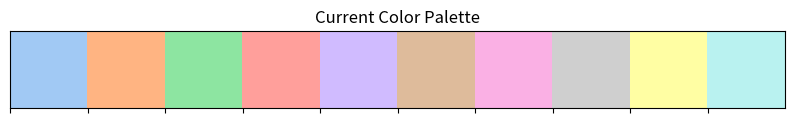

Python code for this plot: (Note: this script raises an exception after producing the figure.)
# -*- coding: utf-8 -*-
"""Data Reading & Cleaning.ipynb

Automatically generated by Colaboratory.

Original file is located at
    https://colab.research.google.com/drive/1GTo5hFs-qrYaVsFjBU9yxcKjmb9mW8R4
"""

import pandas as pd
import matplotlib.pyplot as plt
import seaborn as sns
import numpy as np
import json


plt.style.use('seaborn-v0_8-pastel')
sns.set_palette("pastel")

# Get the current color palette
current_palette = plt.rcParams['axes.prop_cycle'].by_key()['color']

# Plot the colors in the palette
sns.palplot(current_palette)
plt.title("Current Color Palette")
plt.show()

"""# Data Reading
It is observed that the dataset is not in the default format that can be read by using default functions, thus we will read the dataset line by line and parse it accordingly. Once the json is parsed, We will convert it to Pandas dataframe.
"""

# Reading the JSON file
path = '/content/electronics.json'
with open(path, 'r') as file:
    data_json = json.load(file)

# Converting the JSON object to a pandas DataFrame
data = pd.json_normalize(data_json)
data.head()

"""# Analyzing Datatypes

Before doing any analyis, it is important to analyze the datatypes of dataset. Due to a different methodology of reading the dataset, We can clearly see that every feature is shown as "object" right now. We need to change these columns accordingly.
"""

# Get the data types of all columns
print(data.dtypes)

"""## Conversion of Datatypes
The manual verification of dataset shows that there are some categorical (qualitative) features however there are some numerical (quantitative) features. We will convert them accordingly.
"""

# Convert numerical columns to numeric type
numerical_columns = ['Age', 'Purchase_Amount', 'Average_Spending_Per_Purchase',
                     'Purchase_Frequency_Per_Month', 'Brand_Affinity_Score']
data[numerical_columns] = data[numerical_columns].apply(pd.to_numeric, errors='coerce')

# Convert 'Purchase_Date' to datetime
data['Purchase_Date'] = pd.to_datetime(data['Purchase_Date'], errors='coerce')

# Convert categorical columns to 'category' data type
categorical_columns = ['Gender', 'Income_Level', 'Product_Category', 'Brand',
                       'Product_Category_Preferences', 'Season']
data[categorical_columns] = data[categorical_columns].astype('category')

data['Month'] = pd.to_numeric(data['Month'], errors='coerce').astype('Int64')
data['Year'] = pd.to_numeric(data['Year'], errors='coerce').astype('Int64')

print(data.dtypes)

data.head()

"""# Descriptive Analysis
A brief overview summary of descriptive analysis for the dataset is very important to understand the nature of dataset, specially to analyze the missing values.
"""

np.shape(data)

descriptive_stats = data.describe()
descriptive_stats

# checking for missing values after conversion
new_missing_values = data.isnull().sum()
new_missing_values

"""# Data Cleaning

## Missing values
It is really important to analyze all features and check accordingly. If any column has a very high percentage of missing values (typically, more than 50-60%), it might be worth considering dropping the column. However, in this dataset, it seems that the maximum missingness in any column is not exceedingly high. Now the need is to check all features one by one, and check if we can use mean or median for imputation. The choice between mean and median depends on the distribution of feature. If it's normally distributed, mean is suitable; if skewed, median is preferable as it is more robust to outliers and skewed distributions. It represents the middle value.

Now we will analyze every feature one by one:

### Age:
The histogram of Age suggests that the distribution is relatively symmetric and does not show extreme skewness. Therefore, we can use the mean for imputation.
"""

plt.figure(figsize=(10, 6))
data['Age'].hist(bins=30)
plt.title('Histogram of Age')
plt.xlabel('Age')
plt.ylabel('Frequency')
plt.grid(False)
plt.show()

"""
After this mean imputation there will be 0 null values in Age feature."""

age_mean = data['Age'].mean()
print("imputing with: ", age_mean)
data['Age'].fillna(age_mean, inplace=True)

"""### Purchase Ammount:
The histogram of Purchase ammount appears somewhat skewed. Median imputation might be more appropriate here.
"""

plt.figure(figsize=(10, 6))
data['Purchase_Amount'].hist(bins=30)
plt.title('Histogram of Purchase Amount')
plt.xlabel('Purchase Amount')
plt.ylabel('Frequency')
plt.grid(False)
plt.show()

purchase_amount_median = data['Purchase_Amount'].median()
print("imputing with: ", purchase_amount_median)
data['Purchase_Amount'].fillna(purchase_amount_median, inplace=True)

"""### Average Spending Per Purchase:
This distribution also seems slightly skewed. Median imputation would be suitable.
"""

plt.figure(figsize=(10, 6))
data['Average_Spending_Per_Purchase'].hist(edgecolor='black')
plt.title('Histogram of Average Spending Per Purchase')
plt.xlabel('Average Spending Per Purchase')
plt.ylabel('Frequency')
plt.grid(False)
plt.show()

average_spending_median = data['Average_Spending_Per_Purchase'].median()
print("imputing with: ", average_spending_median)
data['Average_Spending_Per_Purchase'].fillna(average_spending_median, inplace=True)

"""### Purchase Frequency Per Month
The distribution is relatively symmetric, making mean imputation a good choice.
"""

plt.figure(figsize=(10, 6))
data['Purchase_Frequency_Per_Month'].hist(edgecolor='black')
plt.title('Histogram of Purchase Frequency Per Month')
plt.xlabel('Purchase Frequency Per Month')
plt.ylabel('Frequency')
plt.grid(False)
plt.show()

purchase_frequency_mean = data['Purchase_Frequency_Per_Month'].mean()
print("imputing with: ", purchase_frequency_mean)
data['Purchase_Frequency_Per_Month'].fillna(purchase_frequency_mean, inplace=True)

"""### Brand Affinity Score:
This distribution is fairly uniform. We will use mean imputation here
"""

plt.figure(figsize=(10, 6))
data['Brand_Affinity_Score'].hist(edgecolor='black')
plt.title('Histogram of Brand Affinity Score')
plt.xlabel('Brand Affinity Score')
plt.ylabel('Frequency')
plt.grid(False)
plt.show()

brand_affinity_mean = data['Brand_Affinity_Score'].mean()
print("imputing with: ", brand_affinity_mean)
data['Brand_Affinity_Score'].fillna(brand_affinity_mean, inplace=True)

"""### Year:
This is a significant time marker, using the median (a more robust measure) could be a reasonable approach, using the median is often a safer choice to avoid introducing bias, especially if the dataset spans several years where the mean could be affected by historical data trends. Moreover, another point is that mean can provide non-numeric values (in decimal) which doesn't make sense in case of Year.
"""

plt.figure(figsize=(10, 6))
data['Year'].hist(edgecolor='black')
plt.title('Histogram of Year')
plt.xlabel('Year')
plt.ylabel('Frequency')
plt.grid(False)
plt.show()

year_median = data['Year'].median()
print("imputing with: ", year_median)
data['Year'].fillna(year_median, inplace=True)

"""### Month:
Similar methodology that are implemented for Year would be used for Month as it is also a time marker.
"""

plt.figure(figsize=(10, 6))
data['Month'].hist(edgecolor='black')
plt.title('Histogram of Month')
plt.xlabel('Month')
plt.ylabel('Frequency')
plt.grid(False)
plt.show()

month_median = data['Month'].median()
print("imputing with: ", month_median)
data['Month'].fillna(month_median, inplace=True)

"""### Purchase Date:
Given that the dataset contains 1000 rows and only 48 are missing Purchase_Date, this represents 4.8% of dataset. Since the missing Purchase_Date data is less than 5% of the total dataset, it is reasonable to simply drop these rows. This is often the simplest and most straightforward approach, especially if the missing dates are randomly distributed and their removal won't introduce significant bias.
"""

data.dropna(subset=['Purchase_Date'], inplace=True)

"""## Outlier Detection
In data cleaning, it's important to check outliers and their influence on datasets. Outliers are only associated with numerical variables. So, to detect outliers We will plot box-plot of all numerical variables.
"""

numerical_columns = [
    'Age', 'Purchase_Amount', 'Average_Spending_Per_Purchase',
    'Purchase_Frequency_Per_Month', 'Brand_Affinity_Score', 'Month', 'Year'
]

# Creating box plots for each numerical column
plt.figure(figsize=(15, 10))

for i, column in enumerate(numerical_columns, 1):
    plt.subplot(3, 3, i)
    sns.boxplot(y=data[column])
    plt.title(column)

plt.tight_layout()
plt.show()

"""Although the Box plots clearly shows their are no outliers in any numerical column, still to verify, We will further implement Interquartile Range (IQR) method to verify that there is no outlier. The IQR method typically considers values as outliers if they are below the 1st quartile - 1.5 * IQR or above the 3rd quartile + 1.5 * IQR.
By the outcome of the following code snippet it is further established that there is no outlier that is need to reduced/normalized or removed.
"""

# Calculate IQR for each numerical column
Q1 = data[numerical_columns].quantile(0.25)
Q3 = data[numerical_columns].quantile(0.75)
IQR = Q3 - Q1

# Determine the outliers for each column
outliers = ((data[numerical_columns] < (Q1 - 1.5 * IQR)) | (data[numerical_columns] > (Q3 + 1.5 * IQR)))

# Count of outliers in each column
outlier_counts = outliers.sum()
print(outlier_counts)

"""## Descriptive Analysis After Cleaning
As there are multiple changes in features and some of the rows are dropped, The descriptive Analysis is completly changed, with different stats altogeather.
"""

np.shape(data)

descriptive_stats = data.describe()
descriptive_stats

# Rechecking for missing values after conversion
new_missing_values = data.isnull().sum()
new_missing_values

"""## Data Saving
Now save this cleaned dataset for further exploration
"""

data.to_csv('cleaned_datatset_952_rows.csv', index=False)
